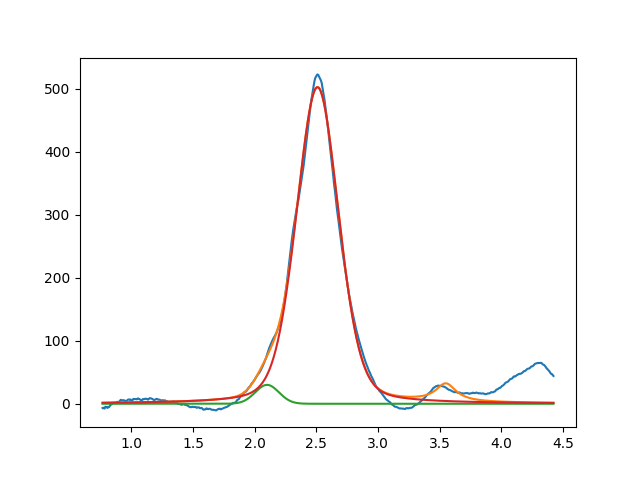

Source data for this figure (header and first rows):
2.099999999999999645e+00, 2.999999999999787192e+01, 2.261654105818304283e-01, 9.999999999959935382e-01
2.508871204733774896e+00, 5.024540506655750960e+02, 4.034869339890343465e-01, 7.600500447069460375e-01
3.549999999999973177e+00, 2.815568160931391262e+01, 1.999999999999931555e-01, 2.495284146364229065e-17
